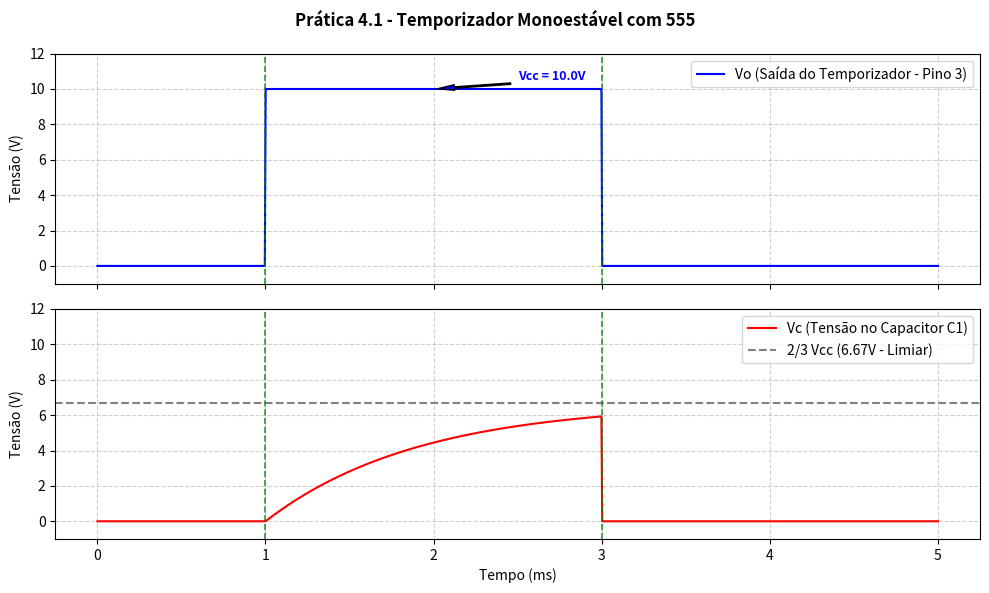

The script that saved this image:
import matplotlib.pyplot as plt
import numpy as np

Vcc = 10.0
t_pulse = 2.0  # ms
t = np.linspace(0, 5, 1000)

Vo = np.where((t >= 1.0) & (t <= 1.0 + t_pulse), Vcc, 0.0)

Vc = np.zeros_like(t)
for i, ti in enumerate(t):
  if ti < 1.0:
    Vc[i] = 0.0
  elif ti <= 1.0 + t_pulse:
    tau = t_pulse / 1.1
    Vc[i] = (2 / 3 * Vcc) * (1 - np.exp(-(ti - 1.0) / (tau * 0.5)))
  else:
    Vc[i] = 0.0

fig, (ax1, ax2) = plt.subplots(2, 1, figsize=(10, 6), sharex=True)
fig.suptitle(
    "Prática 4.1 - Temporizador Monoestável com 555",
    fontsize=12,
    weight="bold",
)

ax1.plot(t, Vo, label="Vo (Saída do Temporizador - Pino 3)", color="blue")
ax1.set_ylabel("Tensão (V)")
ax1.set_ylim(-1, 12)
ax1.grid(True, linestyle="--", alpha=0.6)
ax1.legend(loc="upper right")

ax1.annotate(
    f"Vcc = {Vcc}V",
    xy=(2.0, Vcc),
    xytext=(2.5, Vcc + 0.5),
    arrowprops=dict(facecolor="blue", shrink=0.05, width=1, headwidth=4),
    fontsize=9,
    color="blue",
    weight="bold",
)

ax2.plot(t, Vc, label="Vc (Tensão no Capacitor C1)", color="red")
ax2.axhline(
    (2 / 3) * Vcc,
    color="gray",
    linestyle="--",
    label="2/3 Vcc (6.67V - Limiar)",
)
ax2.set_ylabel("Tensão (V)")
ax2.set_xlabel("Tempo (ms)")
ax2.set_ylim(-1, 12)
ax2.grid(True, linestyle="--", alpha=0.6)
ax2.legend(loc="upper right")

# Linhas verticais verdes de referência (início e fim do pulso)
ax1.axvline(
    1.0, color="green", linestyle="--", alpha=0.8, linewidth=1.2, label="Início"
)
ax2.axvline(1.0, color="green", linestyle="--", alpha=0.8, linewidth=1.2)
ax1.axvline(
    3.0, color="green", linestyle="--", alpha=0.8, linewidth=1.2, label="Fim"
)
ax2.axvline(3.0, color="green", linestyle="--", alpha=0.8, linewidth=1.2)

plt.tight_layout()
plt.show()
